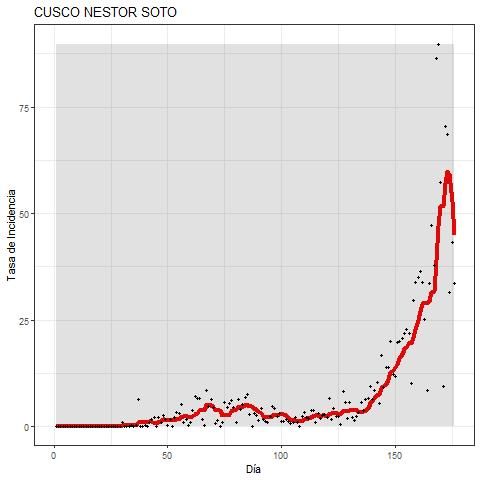

Data behind this chart, as committed beside it:
DATE, DD, MES, ANO, DIA, FECHA, INCIDENCIA, MEDIA_MOVIL
06/03/2020, 06, 03, 2020, 1, 20200306, 0.0, 0.0
07/03/2020, 07, 03, 2020, 2, 20200307, 0.0, 0.0
08/03/2020, 08, 03, 2020, 3, 20200308, 0.0, 0.0
09/03/2020, 09, 03, 2020, 4, 20200309, 0.0, 0.0
10/03/2020, 10, 03, 2020, 5, 20200310, 0.0, 0.0
11/03/2020, 11, 03, 2020, 6, 20200311, 0.0, 0.0
12/03/2020, 12, 03, 2020, 7, 20200312, 0.0, 0.0
13/03/2020, 13, 03, 2020, 8, 20200313, 0.0, 0.0
14/03/2020, 14, 03, 2020, 9, 20200314, 0.0, 0.0
15/03/2020, 15, 03, 2020, 10, 20200315, 0.0, 0.0
16/03/2020, 16, 03, 2020, 11, 20200316, 0.0, 0.0
17/03/2020, 17, 03, 2020, 12, 20200317, 0.0, 0.0
18/03/2020, 18, 03, 2020, 13, 20200318, 0.0, 0.0
19/03/2020, 19, 03, 2020, 14, 20200319, 0.0, 0.0
20/03/2020, 20, 03, 2020, 15, 20200320, 0.0, 0.0
21/03/2020, 21, 03, 2020, 16, 20200321, 0.0, 0.0
22/03/2020, 22, 03, 2020, 17, 20200322, 0.0, 0.0
23/03/2020, 23, 03, 2020, 18, 20200323, 0.0, 0.0
24/03/2020, 24, 03, 2020, 19, 20200324, 0.0, 0.0
25/03/2020, 25, 03, 2020, 20, 20200325, 0.0, 0.0
26/03/2020, 26, 03, 2020, 21, 20200326, 0.0, 0.0
27/03/2020, 27, 03, 2020, 22, 20200327, 0.0, 0.0
28/03/2020, 28, 03, 2020, 23, 20200328, 0.0, 0.0
29/03/2020, 29, 03, 2020, 24, 20200329, 0.0, 0.0
30/03/2020, 30, 03, 2020, 25, 20200330, 0.0, 0.0
31/03/2020, 31, 03, 2020, 26, 20200331, 0.0, 0.0
01/04/2020, 01, 04, 2020, 27, 20200401, 0.0, 0.0
02/04/2020, 02, 04, 2020, 28, 20200402, 0.1, 0.0
03/04/2020, 03, 04, 2020, 29, 20200403, 0.0, 0.0
04/04/2020, 04, 04, 2020, 30, 20200404, 1.0, 0.2
05/04/2020, 05, 04, 2020, 31, 20200405, 0.0, 0.2
06/04/2020, 06, 04, 2020, 32, 20200406, 0.1, 0.2
07/04/2020, 07, 04, 2020, 33, 20200407, 0.0, 0.2
08/04/2020, 08, 04, 2020, 34, 20200408, 0.3, 0.2
09/04/2020, 09, 04, 2020, 35, 20200409, 0.0, 0.2
10/04/2020, 10, 04, 2020, 36, 20200410, 0.4, 0.3
11/04/2020, 11, 04, 2020, 37, 20200411, 6.3, 1.0
12/04/2020, 12, 04, 2020, 38, 20200412, 0.0, 1.0
13/04/2020, 13, 04, 2020, 39, 20200413, 0.0, 1.0
14/04/2020, 14, 04, 2020, 40, 20200414, 0.3, 1.0
15/04/2020, 15, 04, 2020, 41, 20200415, 0.1, 1.0
16/04/2020, 16, 04, 2020, 42, 20200416, 1.0, 1.2
17/04/2020, 17, 04, 2020, 43, 20200417, 1.6, 1.3
18/04/2020, 18, 04, 2020, 44, 20200418, 2.2, 0.8
19/04/2020, 19, 04, 2020, 45, 20200419, 0.0, 0.8
20/04/2020, 20, 04, 2020, 46, 20200420, 2.2, 1.1
21/04/2020, 21, 04, 2020, 47, 20200421, 1.0, 1.2
22/04/2020, 22, 04, 2020, 48, 20200422, 2.7, 1.6
23/04/2020, 23, 04, 2020, 49, 20200423, 1.8, 1.7
24/04/2020, 24, 04, 2020, 50, 20200424, 0.3, 1.5
25/04/2020, 25, 04, 2020, 51, 20200425, 1.6, 1.4
26/04/2020, 26, 04, 2020, 52, 20200426, 0.0, 1.4
27/04/2020, 27, 04, 2020, 53, 20200427, 2.1, 1.4
28/04/2020, 28, 04, 2020, 54, 20200428, 3.4, 1.7
29/04/2020, 29, 04, 2020, 55, 20200429, 3.0, 1.7
30/04/2020, 30, 04, 2020, 56, 20200430, 5.1, 2.2
01/05/2020, 01, 05, 2020, 57, 20200501, 0.9, 2.3
02/05/2020, 02, 05, 2020, 58, 20200502, 1.6, 2.3
03/05/2020, 03, 05, 2020, 59, 20200503, 0.3, 2.3
04/05/2020, 04, 05, 2020, 60, 20200504, 1.0, 2.2
... 116 more rows
